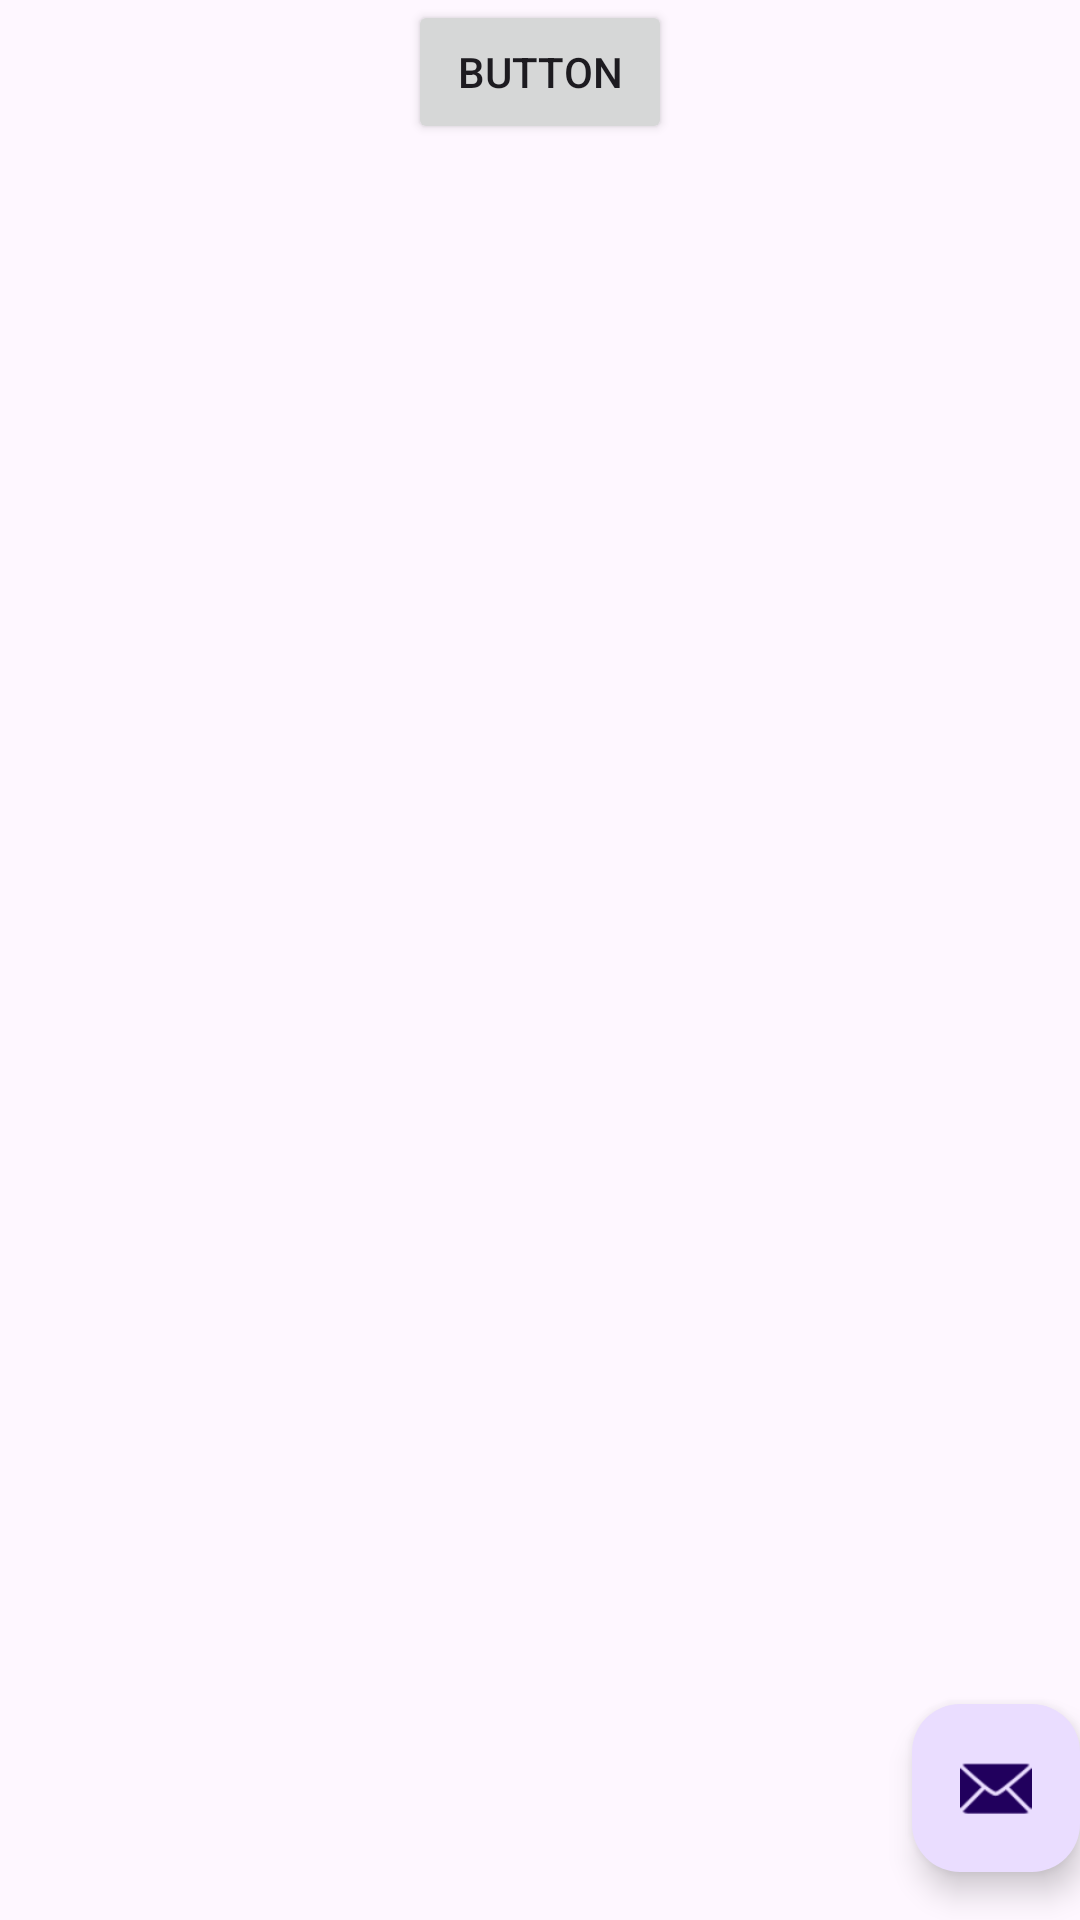

Here is an Android app screen rendered from its layout file. Give the layout XML and the strings, colors and styles it references.
<!-- AndroidManifest.xml: activity theme Theme.CrossleApp -->
<!-- res/layout/activity_main.xml -->
<?xml version="1.0" encoding="utf-8"?>
<androidx.coordinatorlayout.widget.CoordinatorLayout xmlns:android="http://schemas.android.com/apk/res/android"
    xmlns:app="http://schemas.android.com/apk/res-auto"
    xmlns:tools="http://schemas.android.com/tools"
    android:layout_width="match_parent"
    android:layout_height="match_parent"
    android:fitsSystemWindows="true"
    tools:context=".MainActivity">

    <com.google.android.material.appbar.AppBarLayout
        android:layout_width="match_parent"
        android:layout_height="wrap_content"
        android:fitsSystemWindows="true">

        <com.google.android.material.appbar.MaterialToolbar
            android:id="@+id/toolbar"
            android:layout_width="match_parent"
            android:layout_height="?attr/actionBarSize" />

    </com.google.android.material.appbar.AppBarLayout>

    <Button
        android:id="@+id/testButton"
        android:layout_width="wrap_content"
        android:layout_height="wrap_content"
        android:text="Button"
        app:layout_anchor="@id/toolbar"
        app:layout_anchorGravity="top|center" />

    <TextView
        android:id="@+id/testTextView"
        android:layout_width="wrap_content"
        android:layout_height="wrap_content"
        android:layout_marginTop="200dp"
        android:text=""
        android:textSize="96sp"
        app:layout_anchor="@id/testButton"
        app:layout_anchorGravity="top|center" />
        />

    <com.google.android.material.floatingactionbutton.FloatingActionButton
        android:id="@+id/fab"
        android:layout_width="wrap_content"
        android:layout_height="wrap_content"
        android:layout_gravity="bottom|end"
        android:layout_marginEnd="@dimen/fab_margin"
        android:layout_marginBottom="16dp"
        app:srcCompat="@android:drawable/ic_dialog_email" />

</androidx.coordinatorlayout.widget.CoordinatorLayout>
<!-- resources referenced by this layout -->
<resources>
  <style name="Theme.CrossleApp" parent="Base.Theme.CrossleApp" />
  <style name="Base.Theme.CrossleApp" parent="Theme.Material3.DayNight.NoActionBar">
          
          
      </style>
</resources>
